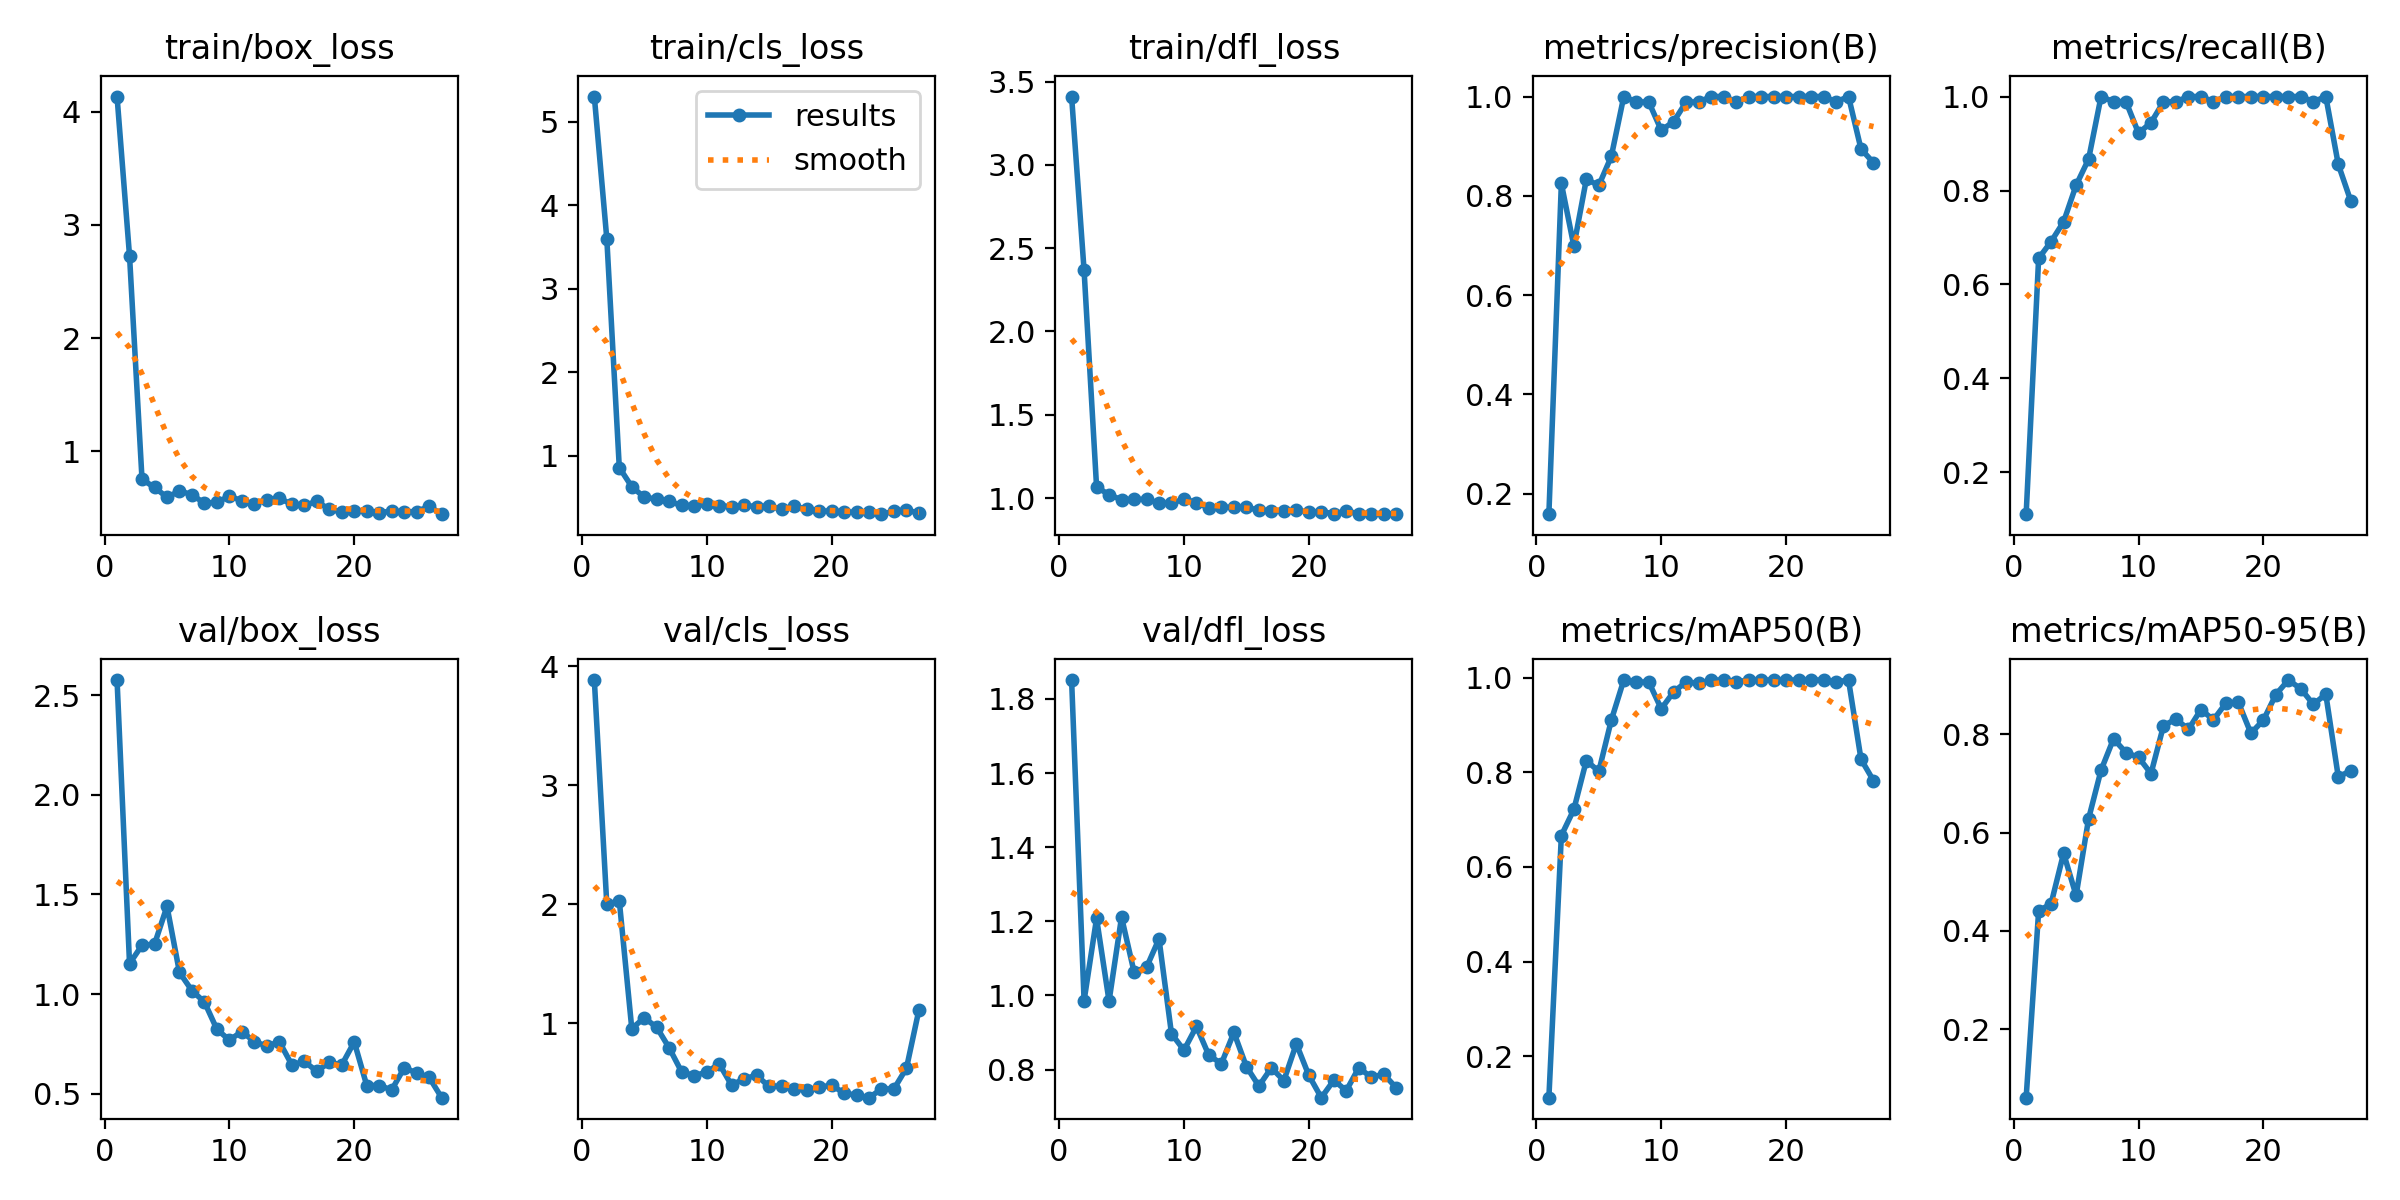

The file beside this chart, header and first rows:
epoch, time, train/box_loss, train/cls_loss, train/dfl_loss, metrics/precision(B), metrics/recall(B), metrics/mAP50(B), metrics/mAP50-95(B), val/box_loss, val/cls_loss, val/dfl_loss, lr/pg0, lr/pg1, lr/pg2
1, 1.288, 4.136, 5.303, 3.41, 0.1587, 0.1111, 0.1122, 0.06108, 2.576, 3.884, 1.851, 0.0001143, 0.0001143, 0.0001143
2, 2.951, 2.726, 3.599, 2.366, 0.8249, 0.6556, 0.6663, 0.4404, 1.153, 1.999, 0.9858, 0.0002405, 0.0002405, 0.0002405
3, 5.573, 0.7504, 0.8607, 1.067, 0.6988, 0.6914, 0.7214, 0.4557, 1.246, 2.029, 1.208, 0.0003642, 0.0003642, 0.0003642
4, 8.469, 0.6785, 0.6307, 1.019, 0.8333, 0.7333, 0.8247, 0.558, 1.25, 0.9551, 0.9848, 0.0004853, 0.0004853, 0.0004853
5, 10.29, 0.5911, 0.5055, 0.9902, 0.821, 0.8111, 0.802, 0.4722, 1.44, 1.046, 1.211, 0.0006039, 0.0006039, 0.0006039
6, 11.65, 0.6464, 0.4816, 0.9921, 0.8793, 0.8667, 0.9102, 0.6281, 1.109, 0.9659, 1.064, 0.0007199, 0.0007199, 0.0007199
7, 13.03, 0.6149, 0.454, 0.9924, 1, 1, 0.995, 0.727, 1.017, 0.7924, 1.076, 0.0008334, 0.0008334, 0.0008334
8, 15.22, 0.5375, 0.4065, 0.9701, 0.9889, 0.9889, 0.9905, 0.7908, 0.9601, 0.59, 1.152, 0.0009443, 0.0009443, 0.0009443
9, 16.82, 0.5482, 0.4041, 0.9678, 0.9892, 0.9889, 0.991, 0.7625, 0.823, 0.5609, 0.8967, 0.001053, 0.001053, 0.001053
10, 18.09, 0.6001, 0.4207, 0.9945, 0.9321, 0.9222, 0.9342, 0.7532, 0.7693, 0.5882, 0.8521, 0.001158, 0.001158, 0.001158
11, 19.54, 0.5607, 0.4037, 0.9726, 0.9497, 0.9444, 0.9702, 0.72, 0.8123, 0.6595, 0.9163, 0.001262, 0.001262, 0.001262
12, 21.07, 0.5333, 0.3936, 0.9403, 0.9892, 0.9889, 0.991, 0.8172, 0.7611, 0.4786, 0.8379, 0.001273, 0.001273, 0.001273
13, 22.32, 0.5694, 0.4096, 0.9441, 0.9889, 0.9889, 0.9878, 0.831, 0.7395, 0.5352, 0.8161, 0.001259, 0.001259, 0.001259
14, 23.65, 0.5812, 0.391, 0.9456, 1, 1, 0.995, 0.81, 0.7608, 0.5618, 0.9001, 0.001245, 0.001245, 0.001245
15, 24.91, 0.5303, 0.4021, 0.9456, 1, 1, 0.995, 0.8502, 0.6452, 0.4688, 0.8079, 0.001231, 0.001231, 0.001231
16, 26.41, 0.5193, 0.3593, 0.9257, 0.9892, 0.9889, 0.991, 0.8293, 0.662, 0.4734, 0.7556, 0.001217, 0.001217, 0.001217
17, 27.55, 0.5552, 0.4019, 0.9249, 1, 1, 0.995, 0.8633, 0.6129, 0.4477, 0.8047, 0.001203, 0.001203, 0.001203
18, 29.04, 0.4833, 0.3581, 0.923, 1, 1, 0.995, 0.8647, 0.6574, 0.4415, 0.7701, 0.001189, 0.001189, 0.001189
19, 30.23, 0.4621, 0.3354, 0.9257, 1, 1, 0.995, 0.8021, 0.6449, 0.4613, 0.8694, 0.001174, 0.001174, 0.001174
20, 31.48, 0.4712, 0.3436, 0.9158, 1, 1, 0.995, 0.8286, 0.7602, 0.4802, 0.7844, 0.00116, 0.00116, 0.00116
21, 34.13, 0.4707, 0.3278, 0.9176, 1, 1, 0.995, 0.8807, 0.5412, 0.4131, 0.7241, 0.001146, 0.001146, 0.001146
22, 36.89, 0.4554, 0.3261, 0.9066, 1, 1, 0.995, 0.9102, 0.5408, 0.396, 0.771, 0.001132, 0.001132, 0.001132
23, 38.5, 0.4685, 0.3257, 0.9209, 1, 1, 0.995, 0.8925, 0.5199, 0.3748, 0.743, 0.001118, 0.001118, 0.001118
24, 40.2, 0.4621, 0.3021, 0.9064, 0.9892, 0.9889, 0.991, 0.8608, 0.6298, 0.4474, 0.8048, 0.001104, 0.001104, 0.001104
25, 42.21, 0.4642, 0.3368, 0.9045, 1, 1, 0.995, 0.8815, 0.6048, 0.449, 0.7793, 0.001089, 0.001089, 0.001089
26, 43.65, 0.5115, 0.3543, 0.9032, 0.8943, 0.8556, 0.8276, 0.7134, 0.5821, 0.6226, 0.7876, 0.001075, 0.001075, 0.001075
27, 45.52, 0.4417, 0.3118, 0.9072, 0.8667, 0.7778, 0.7823, 0.7259, 0.4804, 1.113, 0.7509, 0.001061, 0.001061, 0.001061
